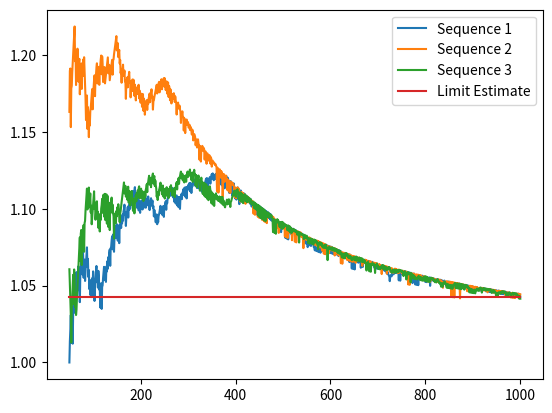

The script that saved this image:
import numpy as np
import random 
import matplotlib.pyplot as plt
from scipy.optimize import curve_fit

def randonacci(n):
    if n < 2:
        print("n must be atleast 2.")

    sequence = np.array([0, 1])
    prob = np.random.rand(n)
    s_n = np.where(prob <= 0.5, 1, -1)
    k = 2
    while k < n:
        k_term = sequence[k-1] + s_n[k-2] * sequence[k-2]
        sequence = np.hstack([sequence, k_term])
        k += 1
    return sequence


def new_sequence(k,m): # i.e k <= n <= m
    sequence = randonacci(m + 1)[k:]
    absolute_value = np.abs(sequence)
    indices = np.arange(k,m+1)
    grid_index = 1 / indices

    if k == 0:
        grid_index[0] = 1000000 # large number to make the value zero and avoid dividing by zero.
   
    
    return absolute_value ** grid_index
    
k = 50
m = 1000
    
xs = np.linspace(k, m, m-k+1)
ys1 = new_sequence(k, m)

ys2 = new_sequence(k, m)

ys3 = new_sequence(k, m)

limit_of_randonacci = np.array([(ys1[-1] + ys2[-1]+ ys3[-1]) / 3 for i in range(m-k+1)])

plt.plot(xs,ys1, label = "Sequence 1")
plt.plot(xs,ys2, label = "Sequence 2")
plt.plot(xs,ys3, label = "Sequence 3")
plt.plot(xs,limit_of_randonacci, label = "Limit Estimate")
plt.legend()
plt.show()

